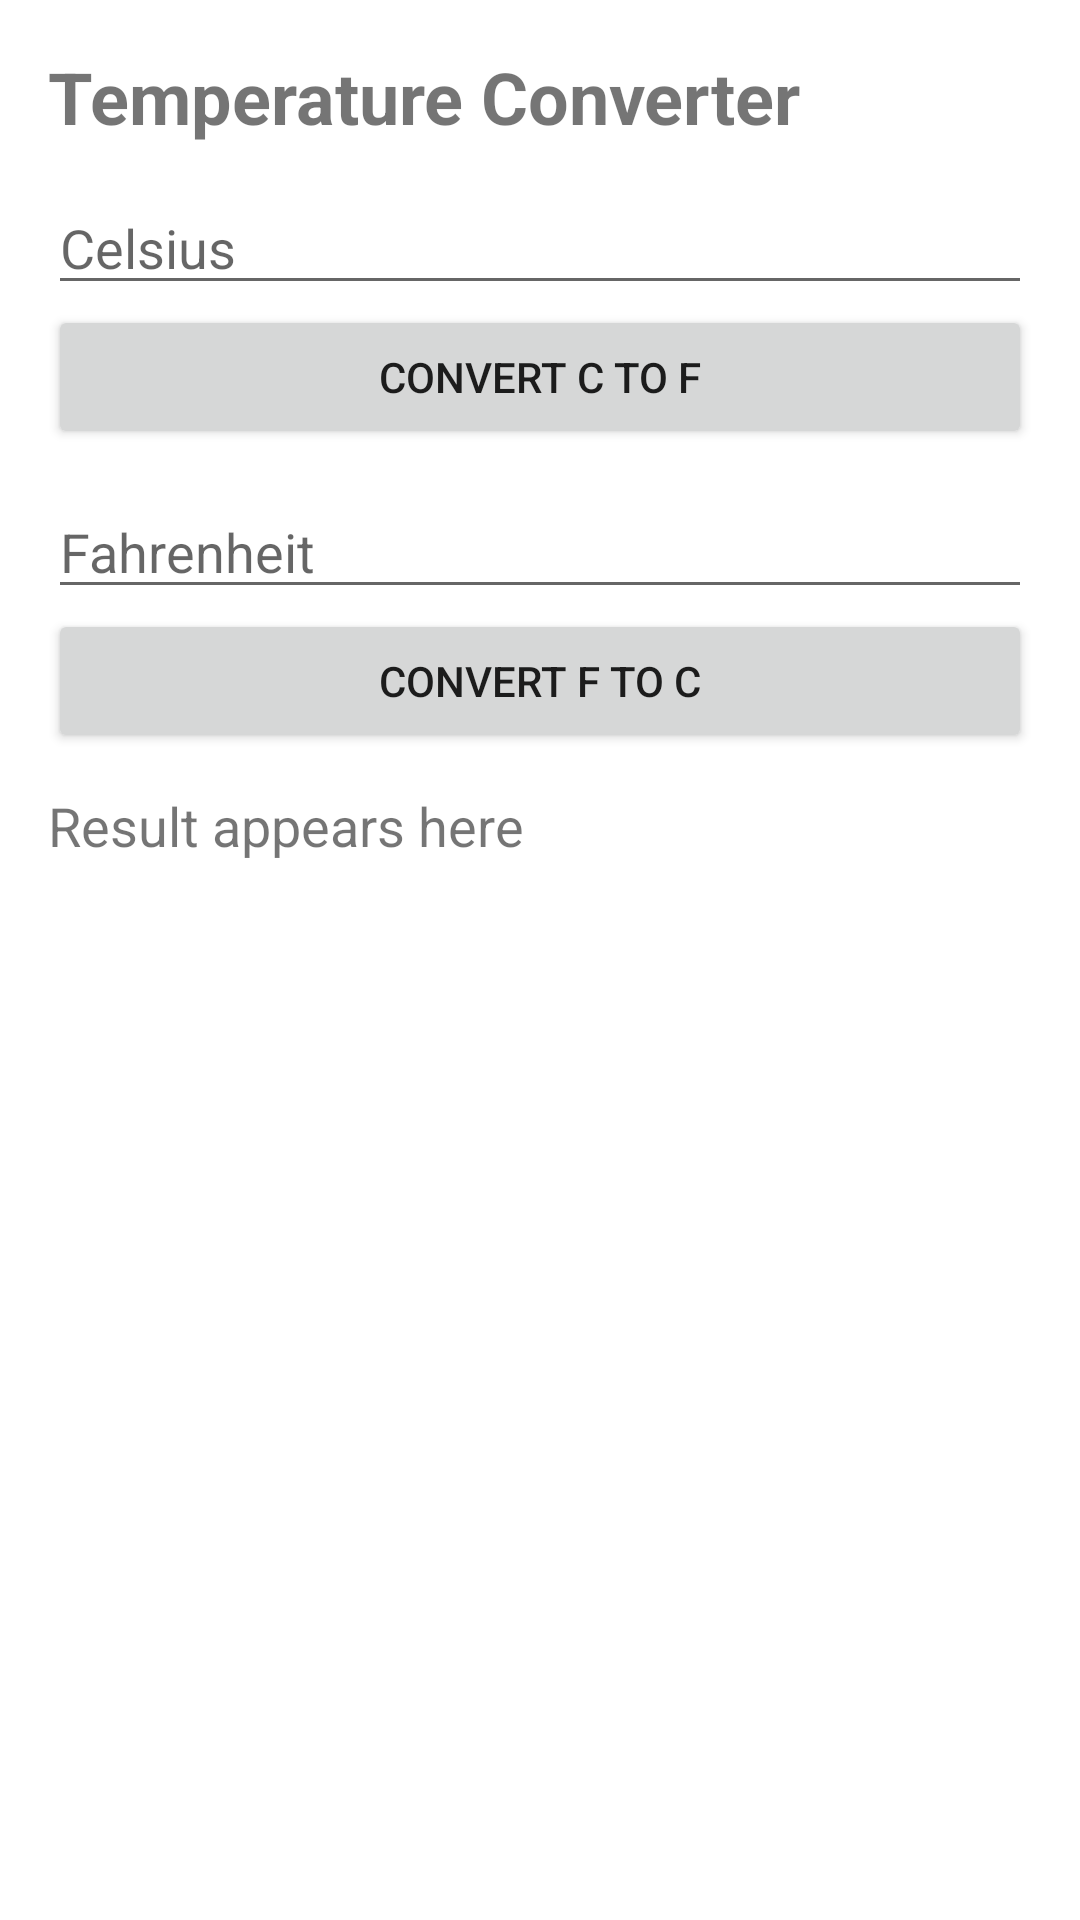

Write the Android layout XML for this screen, with the resource values it uses.
<!-- AndroidManifest.xml: application theme Theme.MobileAppDevelopmentOsiSir -->
<!-- res/layout/activity_temperature_converter.xml -->
<?xml version="1.0" encoding="utf-8"?>
<ScrollView xmlns:android="http://schemas.android.com/apk/res/android"
    android:layout_width="match_parent"
    android:layout_height="match_parent">

    <LinearLayout
        android:layout_width="match_parent"
        android:layout_height="wrap_content"
        android:orientation="vertical"
        android:padding="16dp">

        <TextView
            android:layout_width="match_parent"
            android:layout_height="wrap_content"
            android:text="Temperature Converter"
            android:textSize="24sp"
            android:textStyle="bold" />

        <EditText
            android:id="@+id/inputCelsius"
            android:layout_width="match_parent"
            android:layout_height="wrap_content"
            android:layout_marginTop="12dp"
            android:hint="Celsius"
            android:inputType="numberDecimal" />

        <Button
            android:id="@+id/btnCToF"
            android:layout_width="match_parent"
            android:layout_height="wrap_content"
            android:text="Convert C to F" />

        <EditText
            android:id="@+id/inputFahrenheit"
            android:layout_width="match_parent"
            android:layout_height="wrap_content"
            android:layout_marginTop="12dp"
            android:hint="Fahrenheit"
            android:inputType="numberDecimal" />

        <Button
            android:id="@+id/btnFToC"
            android:layout_width="match_parent"
            android:layout_height="wrap_content"
            android:text="Convert F to C" />

        <TextView
            android:id="@+id/tempOutput"
            android:layout_width="match_parent"
            android:layout_height="wrap_content"
            android:layout_marginTop="12dp"
            android:text="Result appears here"
            android:textSize="18sp" />
    </LinearLayout>
</ScrollView>
<!-- resources referenced by this layout -->
<resources>
  <style name="Theme.MobileAppDevelopmentOsiSir" parent="Theme.MaterialComponents.DayNight.NoActionBar">
          
          <item name="colorPrimary">@color/purple_500</item>
          <item name="colorPrimaryVariant">@color/purple_700</item>
          <item name="colorOnPrimary">@color/white</item>
          
          <item name="colorSecondary">@color/teal_200</item>
          <item name="colorSecondaryVariant">@color/teal_700</item>
          <item name="colorOnSecondary">@color/white</item>
          
          <item name="android:statusBarColor">?attr/colorPrimaryVariant</item>
          
      </style>
  <color name="purple_500">#FF6A1B9A</color>
  <color name="purple_700">#FF4A148C</color>
  <color name="white">#FFFFFFFF</color>
  <color name="teal_200">#FF26C6DA</color>
  <color name="teal_700">#FF00838F</color>
</resources>
